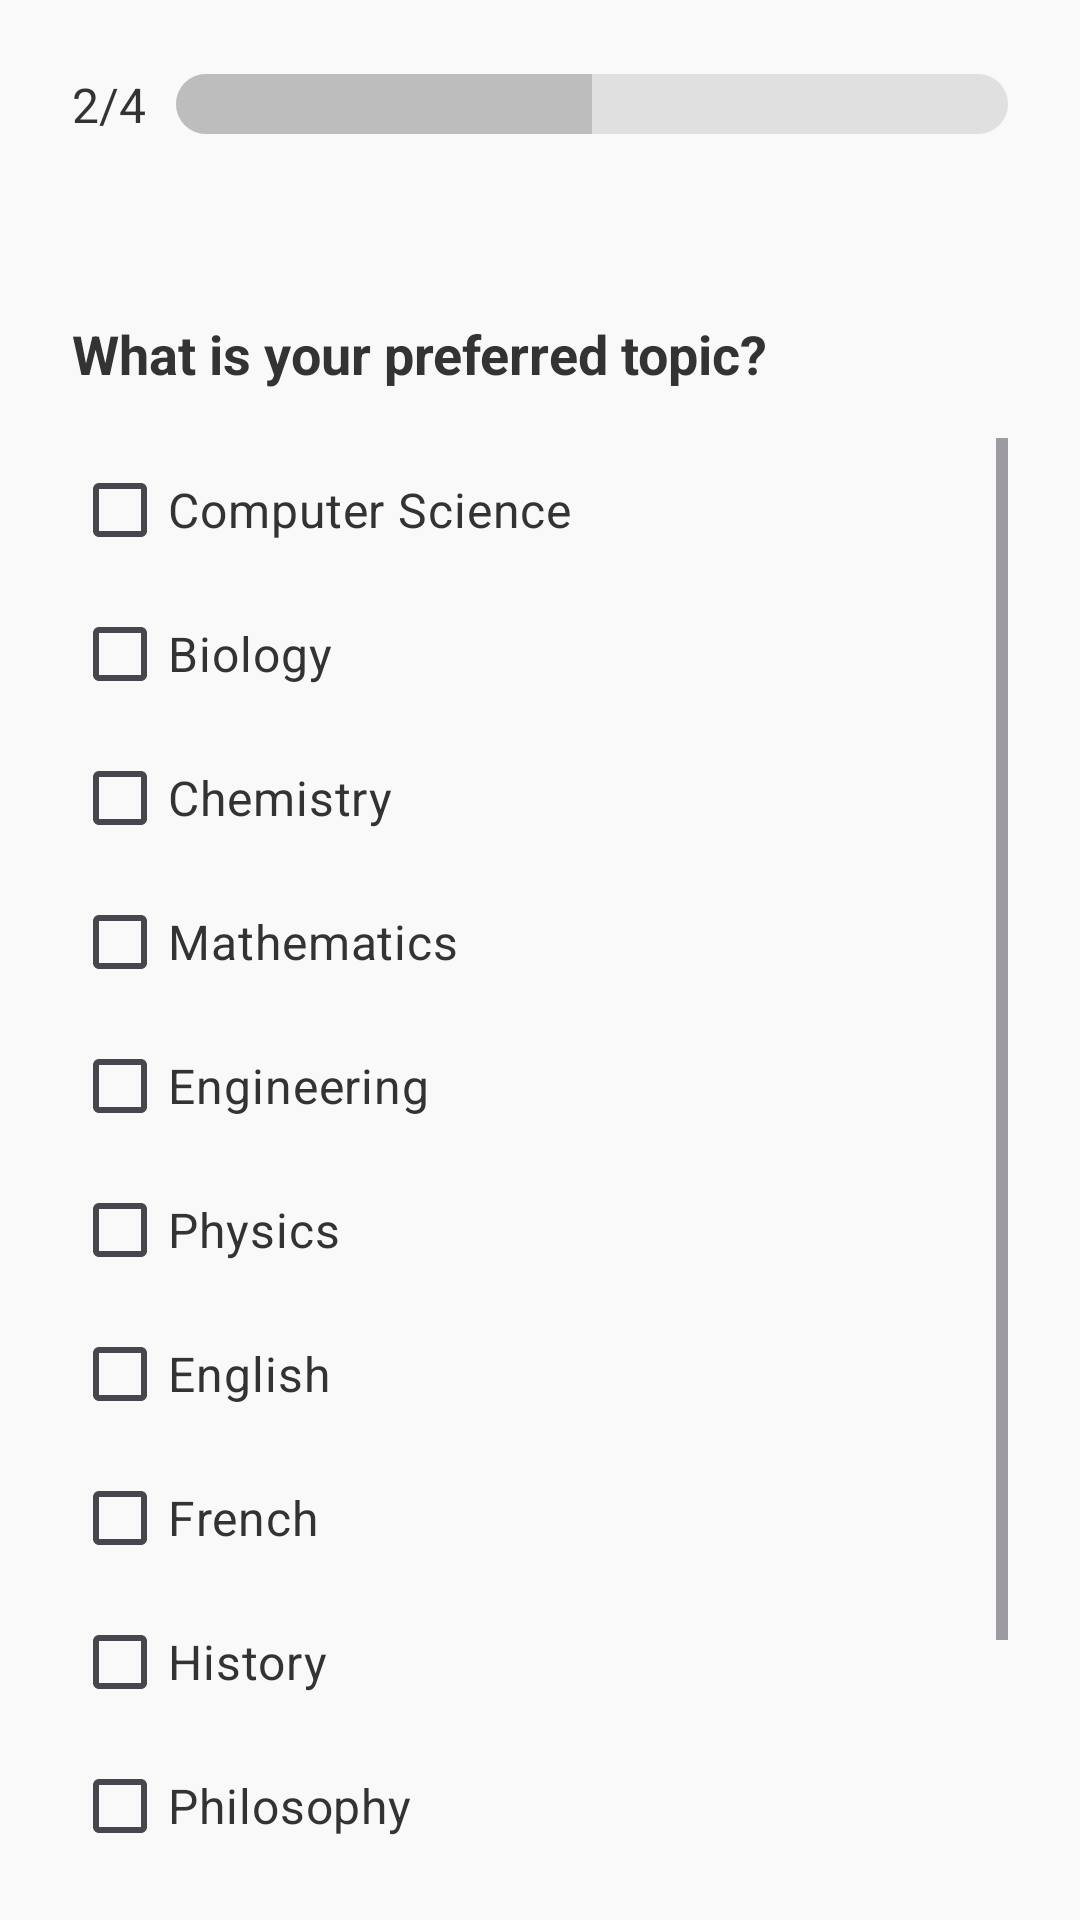

Android layout source for this screen:
<!-- AndroidManifest.xml: application theme Theme.StudyBuddy -->
<!-- res/layout/activity_topic_preference.xml -->
<LinearLayout xmlns:android="http://schemas.android.com/apk/res/android"
    xmlns:app="http://schemas.android.com/apk/res-auto"
    android:layout_width="match_parent"
    android:layout_height="match_parent"
    android:background="#F9F9F9"
    android:orientation="vertical"
    android:padding="24dp">

    
    <LinearLayout
        android:layout_width="match_parent"
        android:layout_height="wrap_content"
        android:orientation="horizontal"
        android:gravity="center"
        android:layout_marginBottom="20dp">

        <TextView
            android:id="@+id/textProgress"
            android:layout_width="wrap_content"
            android:layout_height="wrap_content"
            android:text="2/4"
            android:textSize="16sp"
            android:textColor="#333333"
            android:layout_marginEnd="10dp" />

        <ProgressBar
            android:id="@+id/progressBar"
            android:layout_width="0dp"
            android:layout_height="wrap_content"
            android:layout_weight="2"
            android:max="4"
            android:progress="2"
            android:indeterminate="false"
            android:progressDrawable="@drawable/progress_bar"
            style="@android:style/Widget.ProgressBar.Horizontal" />
    </LinearLayout>

    <TextView
        android:id="@+id/textQuestion"
        android:layout_width="wrap_content"
        android:layout_height="wrap_content"
        android:text="What is your preferred topic?"
        android:textSize="18sp"
        android:textColor="#333333"
        android:textStyle="bold"
        android:layout_marginBottom="16dp"
        android:layout_marginTop="40dp" />

    <ScrollView
        android:id="@+id/myScrollView"
        android:layout_width="match_parent"
        android:layout_height="500sp"
        android:layout_marginBottom="30dp">

        <LinearLayout
            android:layout_width="match_parent"
            android:layout_height="wrap_content"
            android:orientation="vertical">

            <CheckBox
                android:id="@+id/checkComputerScience"
                android:layout_width="match_parent"
                android:layout_height="wrap_content"
                android:text="Computer Science"
                android:textSize="16sp"
                android:textColor="#333333" />

            <CheckBox
                android:id="@+id/checkBiology"
                android:layout_width="match_parent"
                android:layout_height="wrap_content"
                android:text="Biology"
                android:textSize="16sp"
                android:textColor="#333333" />

            <CheckBox
                android:id="@+id/checkChemistry"
                android:layout_width="match_parent"
                android:layout_height="wrap_content"
                android:text="Chemistry"
                android:textSize="16sp"
                android:textColor="#333333" />

            <CheckBox
                android:id="@+id/checkMathematics"
                android:layout_width="match_parent"
                android:layout_height="wrap_content"
                android:text="Mathematics"
                android:textSize="16sp"
                android:textColor="#333333" />

            <CheckBox
                android:id="@+id/checkEngineering"
                android:layout_width="match_parent"
                android:layout_height="wrap_content"
                android:text="Engineering"
                android:textSize="16sp"
                android:textColor="#333333" />

            <CheckBox
                android:id="@+id/checkPhysics"
                android:layout_width="match_parent"
                android:layout_height="wrap_content"
                android:text="Physics"
                android:textSize="16sp"
                android:textColor="#333333" />

            <CheckBox
                android:id="@+id/checkEnglish"
                android:layout_width="match_parent"
                android:layout_height="wrap_content"
                android:text="English"
                android:textSize="16sp"
                android:textColor="#333333" />

            <CheckBox
                android:id="@+id/checkFrench"
                android:layout_width="match_parent"
                android:layout_height="wrap_content"
                android:text="French"
                android:textSize="16sp"
                android:textColor="#333333" />

            <CheckBox
                android:id="@+id/checkHistory"
                android:layout_width="match_parent"
                android:layout_height="wrap_content"
                android:text="History"
                android:textSize="16sp"
                android:textColor="#333333" />

            <CheckBox
                android:id="@+id/checkPhilosophy"
                android:layout_width="match_parent"
                android:layout_height="wrap_content"
                android:text="Philosophy"
                android:textSize="16sp"
                android:textColor="#333333" />

            <CheckBox
                android:id="@+id/checkPsychology"
                android:layout_width="match_parent"
                android:layout_height="wrap_content"
                android:text="Psychology"
                android:textSize="16sp"
                android:textColor="#333333" />

            <CheckBox
                android:id="@+id/checkMusic"
                android:layout_width="match_parent"
                android:layout_height="wrap_content"
                android:text="Music"
                android:textColor="#333333"
                android:textSize="16sp" />

            <CheckBox
                android:id="@+id/checkArt"
                android:layout_width="match_parent"
                android:layout_height="wrap_content"
                android:text="Art"
                android:textSize="16sp"
                android:textColor="#333333" />


        </LinearLayout>
    </ScrollView>

    <Button
        android:id="@+id/buttonNext"
        android:layout_width="match_parent"
        android:layout_height="wrap_content"
        android:layout_marginBottom="16dp"
        android:background="@color/primaryColor"
        android:text="Next"
        android:textColor="#FFFFFF"
        android:textSize="18sp"
        app:layout_constraintEnd_toEndOf="parent"
        app:layout_constraintStart_toStartOf="parent"
        app:layout_constraintTop_toBottomOf="@+id/myScrollView"
        android:gravity="center_horizontal"/>



</LinearLayout>
<!-- resources referenced by this layout -->
<resources>
  <color name="primaryColor">#ad79e1</color>
  <!-- drawable progress_bar (drawable) -->
  <?xml version="1.0" encoding="utf-8"?>
  <layer-list xmlns:android="http://schemas.android.com/apk/res/android">
      <item android:id="@android:id/background">
          <shape>
              <solid android:color="#E0E0E0" />
              <corners android:radius="15dp" />
          </shape>
      </item>
  
      <item android:id="@android:id/progress">
          <clip>
              <shape>
                  <solid android:color="#BDBDBD" />
                  <corners android:radius="15dp" />
              </shape>
          </clip>
      </item>
  
      <item android:id="@android:id/secondaryProgress">
          <clip>
              <shape>
                  <solid android:color="@color/backgroundColor" />
                  <corners android:radius="15dp" />
              </shape>
          </clip>
      </item>
  </layer-list>
  <style name="Theme.StudyBuddy" parent="Base.Theme.StudyBuddy" />
  <color name="backgroundColor">#ffffff</color>
  <style name="Base.Theme.StudyBuddy" parent="Theme.Material3.DayNight.NoActionBar">
          
          
      </style>
</resources>
